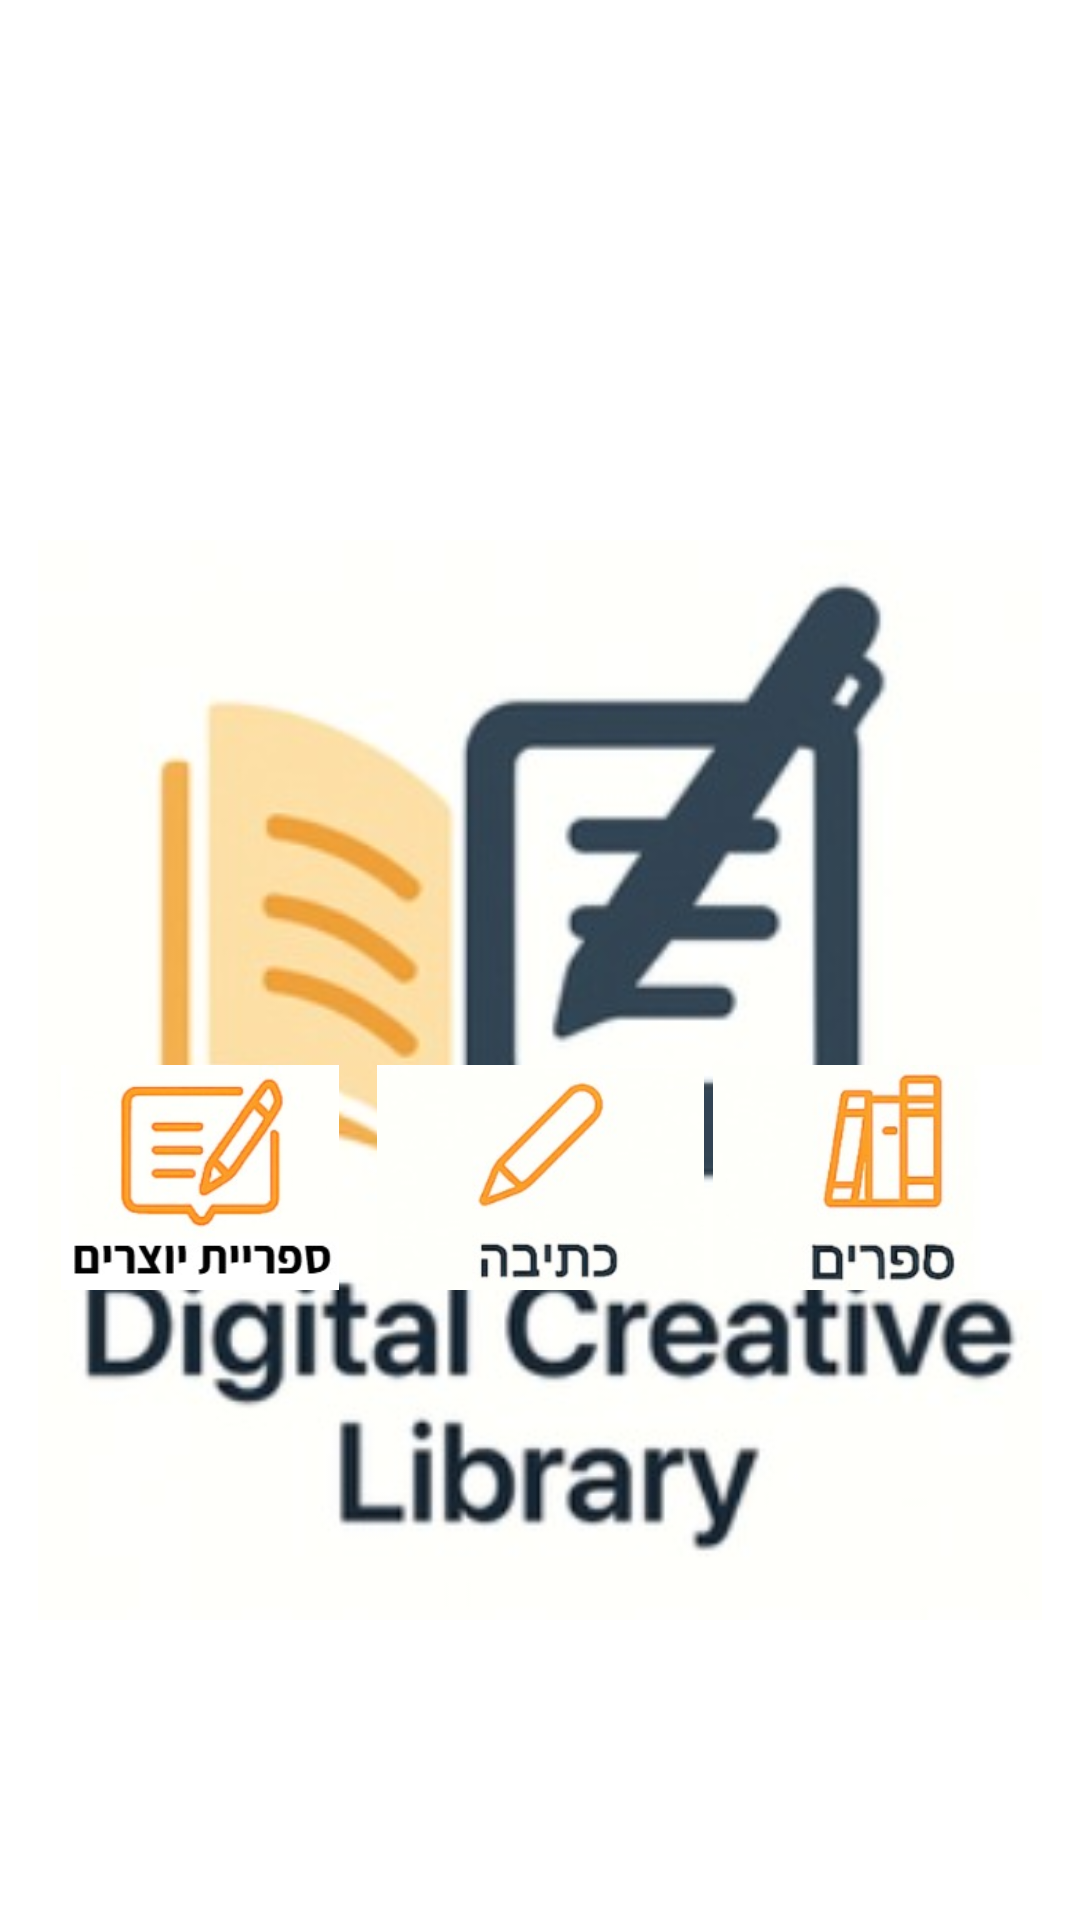

Reconstruct the res/layout file that produces this screen, plus the resources it refers to.
<!-- AndroidManifest.xml: application theme Theme.DigitalCreatineLibrary -->
<!-- res/layout/activity_home_page.xml -->
<?xml version="1.0" encoding="utf-8"?>
<RelativeLayout xmlns:android="http://schemas.android.com/apk/res/android"
    android:id="@+id/main"
    android:layout_width="match_parent"
    android:layout_height="match_parent"
    android:background="#FFFFFF">

    
    <ImageView
        android:id="@+id/logoImage"
        android:layout_width="360dp"
        android:layout_height="360dp"
        android:src="@drawable/login_logo"
        android:layout_centerHorizontal="true"
        android:layout_marginTop="180dp"
        android:adjustViewBounds="true"
        android:scaleType="fitCenter"
        android:contentDescription="App Logo" />


    
    <LinearLayout
        android:id="@+id/bottomNav"
        android:layout_width="match_parent"
        android:layout_height="95dp"
        android:layout_marginBottom="200dp"
        android:layout_alignParentBottom="true"
        android:orientation="horizontal"
        android:padding="10dp">

        
        <ImageButton
            android:id="@+id/creatorBtn"
            android:layout_width="0dp"
            android:layout_height="match_parent"
            android:layout_weight="1"
            android:background="@null"
            android:adjustViewBounds="true"
            android:scaleType="fitCenter"
            android:contentDescription="Creator Library Page"
            android:src="@drawable/creative_library_buttom" />

        
        <ImageButton
            android:id="@+id/writingBtn"
            android:layout_width="0dp"
            android:layout_height="match_parent"
            android:layout_weight="1"
            android:background="@null"
            android:adjustViewBounds="true"
            android:scaleType="fitCenter"
            android:contentDescription="Writing Page"
            android:src="@drawable/rating_button" />

        
        <ImageButton
            android:id="@+id/booksBtn"
            android:layout_width="0dp"
            android:layout_height="match_parent"
            android:layout_weight="1"
            android:background="@null"
            android:adjustViewBounds="true"
            android:scaleType="fitCenter"
            android:contentDescription="Books Page"
            android:src="@drawable/book_butten1" />

    </LinearLayout>

</RelativeLayout>
<!-- resources referenced by this layout -->
<resources>
  <!-- drawable book_butten1: jpeg bitmap (drawable, 6202 bytes) -->
  <!-- drawable creative_library_buttom: jpeg bitmap (drawable, 8889 bytes) -->
  <!-- drawable login_logo: jpg bitmap (drawable, 18983 bytes) -->
  <!-- drawable rating_button: jpeg bitmap (drawable, 5188 bytes) -->
  <style name="Theme.DigitalCreatineLibrary" parent="Base.Theme.DigitalCreatineLibrary" />
  <style name="Base.Theme.DigitalCreatineLibrary" parent="Theme.Material3.DayNight.NoActionBar">
          
          
      </style>
</resources>
